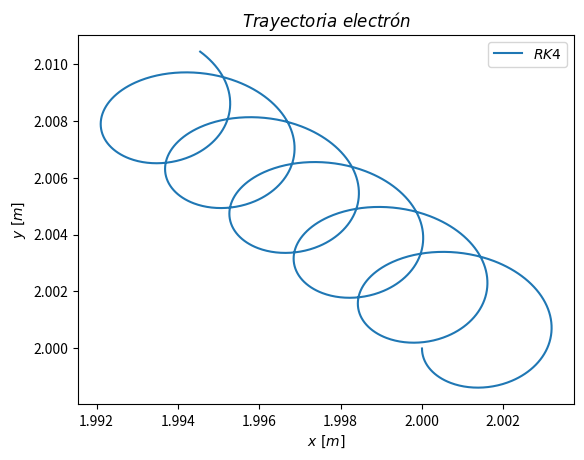

Reproduce this figure in Python.
# coding=utf-8

import numpy as np
import matplotlib.pyplot as plt

#%%

def f(x,y,yp):
    return q_m * B_z * yp + (q_m * Lambda * x)/(2 * np.pi * epsilon_0 * (x**2 + y**2))
def g(x,y,xp):
    return -q_m * B_z * xp + (q_m * Lambda * y)/(2 * np.pi * epsilon_0 * (x**2 + y**2))

def RK_step(delta_t, x_old, y_old, xp_old, yp_old):

    k_x1 = xp_old * delta_t
    k_y1 = yp_old * delta_t
    k_xp1 = f(x_old, y_old, yp_old) * delta_t
    k_yp1 = g(x_old, y_old, xp_old) * delta_t

    #print (k_x1, k_y1, k_xp1, k_yp1)

    k_x2 = (xp_old + k_xp1/2.0) * delta_t
    k_y2 = (yp_old + k_yp1/2.0) * delta_t
    k_xp2 = f(x_old + k_x1/2.0, y_old + k_y1/2.0, yp_old + k_yp1/2.0) * delta_t
    k_yp2 = g(x_old + k_x1/2.0, y_old + k_y1/2.0, xp_old + k_xp1/2.0) * delta_t

    #print (k_x2, k_y2, k_xp2, k_yp2)

    k_x3 = (xp_old + k_xp2/2.0) * delta_t
    k_y3 = (yp_old + k_yp2/2.0) * delta_t
    k_xp3 = f(x_old + k_x2/2.0, y_old + k_y2/2.0, yp_old + k_yp2/2.0) * delta_t
    k_yp3 = g(x_old + k_x2/2.0, y_old + k_y2/2.0, xp_old + k_xp2/2.0) * delta_t

    #print (k_x3, k_y3, k_xp3, k_yp3)

    k_x4 = (xp_old + k_xp3) * delta_t
    k_y4 = (yp_old + k_yp3) * delta_t
    k_xp4 = f(x_old + k_x3, y_old + k_y3, yp_old + k_yp3) * delta_t
    k_yp4 = g(x_old + k_x3, y_old + k_y3, xp_old + k_xp3) * delta_t

    #print (k_x4, k_y4, k_xp4, k_yp4)

    x_new = x_old + (1.0/6.0)*(k_x1 + 2.0*k_x2 + 2.0*k_x3 + k_x4)
    y_new = y_old + (1.0/6.0)*(k_y1 + 2.0*k_y2 + 2.0*k_y3 + k_y4)
    xp_new = xp_old + (1.0/6.0)*(k_xp1 + 2.0*k_xp2 + 2.0*k_xp3 + k_xp4)
    yp_new = yp_old + (1.0/6.0)*(k_yp1 + 2.0*k_yp2 + 2.0*k_yp3 + k_yp4)

    return x_new, y_new, xp_new, yp_new
#%%

q_m = -1.76e11
Lambda = -1e-12
B_z = 1e-5
epsilon_0 = 9e-12

N_points = 2000
t_final = 2e-5

delta_t = t_final/N_points

delta_t

t = np.zeros(N_points)
X = np.zeros(N_points)
Y = np.zeros(N_points)
XP = np.zeros(N_points)
YP = np.zeros(N_points)

t[0] = 0.0
X[0] = 2.0
Y[0] = 2.0
XP[0] = 0.0
YP[0] =-3000.0

for i in range(1,N_points):
    X[i], Y[i], XP[i], YP[i] = RK_step(delta_t, X[i-1], Y[i-1], XP[i-1], YP[i-1])
    t[i] = t[i-1] + delta_t
    #print (t[i], X[i], Y[i], XP[i], YP[i])


#%%
plt.plot(X,Y, label= "$RK4$")
plt.legend()
plt.xlabel("$x\ [m]$")
plt.ylabel("$y\ [m]$")
plt.title(u"$Trayectoria\ electrón$")

plt.savefig("electron.pdf")

#plt.show()
